Dataset: Data (GitHub, gsukuma/ai_ml). Classes: benign, malignant, normal.

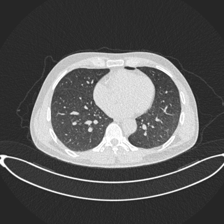
Label: normal

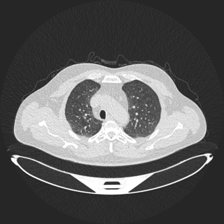
Label: benign

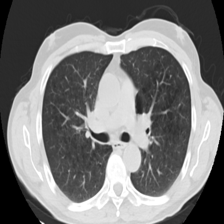
Label: malignant

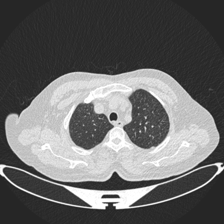
Label: normal

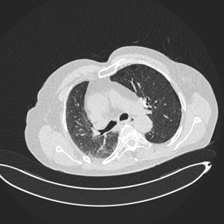
Label: benign

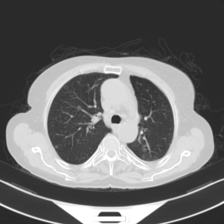
Label: malignant
